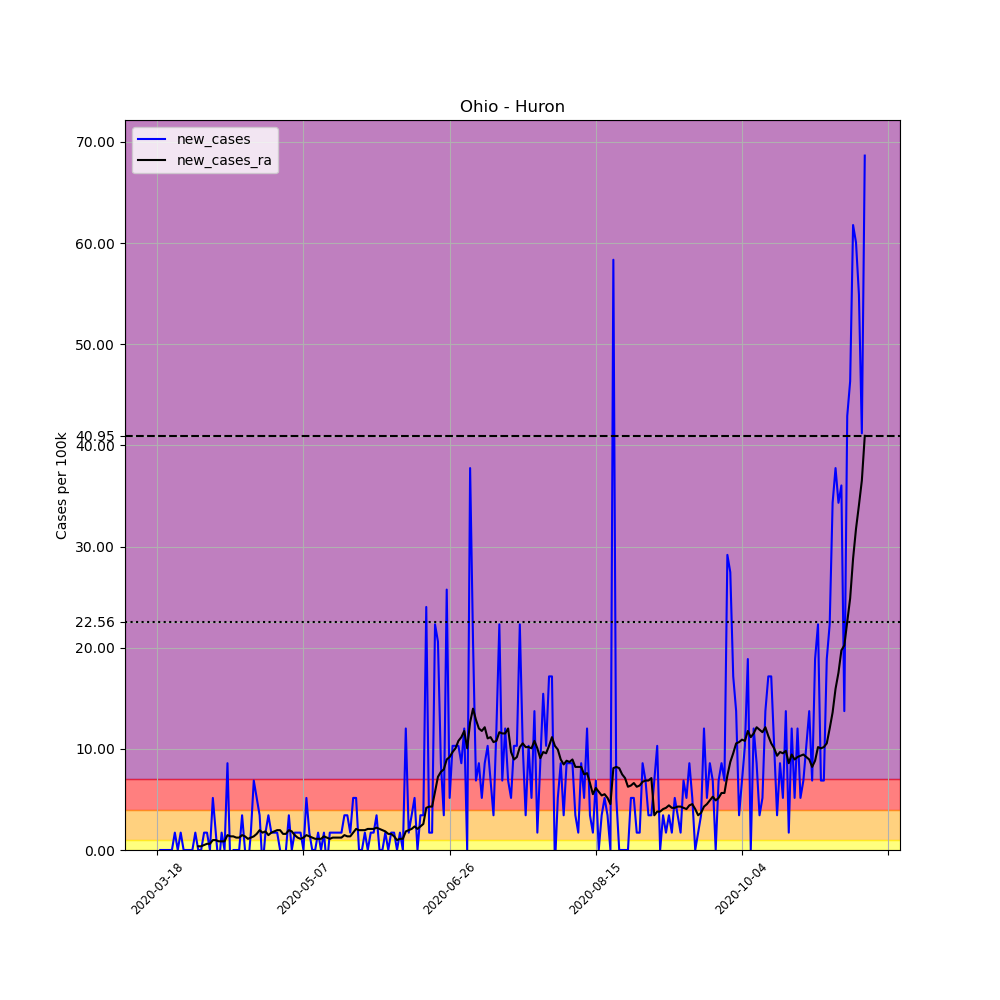

The table this chart was drawn from, first rows:
, date, county, state, fips, cases, deaths, COUNTY, STNAME, CTYNAME, POPESTIMATE2019, per_100k, new_cases, new_cases_ra
150227, 2020-03-18, Huron, Ohio, 39077, 1, 0, 77, Ohio, Huron, 58266, 1.716, , 
150228, 2020-03-19, Huron, Ohio, 39077, 1, 0, 77, Ohio, Huron, 58266, 1.716, 0.0, 
150229, 2020-03-20, Huron, Ohio, 39077, 1, 0, 77, Ohio, Huron, 58266, 1.716, 0.0, 
150230, 2020-03-21, Huron, Ohio, 39077, 1, 0, 77, Ohio, Huron, 58266, 1.716, 0.0, 
150231, 2020-03-22, Huron, Ohio, 39077, 1, 0, 77, Ohio, Huron, 58266, 1.716, 0.0, 
150232, 2020-03-23, Huron, Ohio, 39077, 1, 0, 77, Ohio, Huron, 58266, 1.716, 0.0, 
150233, 2020-03-24, Huron, Ohio, 39077, 2, 0, 77, Ohio, Huron, 58266, 3.433, 1.716, 
150234, 2020-03-25, Huron, Ohio, 39077, 2, 0, 77, Ohio, Huron, 58266, 3.433, 0.0, 
150235, 2020-03-26, Huron, Ohio, 39077, 3, 0, 77, Ohio, Huron, 58266, 5.149, 1.716, 
150236, 2020-03-27, Huron, Ohio, 39077, 3, 0, 77, Ohio, Huron, 58266, 5.149, 0.0, 
150237, 2020-03-28, Huron, Ohio, 39077, 3, 0, 77, Ohio, Huron, 58266, 5.149, 0.0, 
150238, 2020-03-29, Huron, Ohio, 39077, 3, 0, 77, Ohio, Huron, 58266, 5.149, 0.0, 
150239, 2020-03-30, Huron, Ohio, 39077, 3, 1, 77, Ohio, Huron, 58266, 5.149, 0.0, 
150240, 2020-03-31, Huron, Ohio, 39077, 4, 1, 77, Ohio, Huron, 58266, 6.865, 1.716, 
150241, 2020-04-01, Huron, Ohio, 39077, 4, 1, 77, Ohio, Huron, 58266, 6.865, 0.0, 0.3678
150242, 2020-04-02, Huron, Ohio, 39077, 4, 1, 77, Ohio, Huron, 58266, 6.865, 0.0, 0.3678
150243, 2020-04-03, Huron, Ohio, 39077, 5, 1, 77, Ohio, Huron, 58266, 8.581, 1.716, 0.4904
150244, 2020-04-04, Huron, Ohio, 39077, 6, 1, 77, Ohio, Huron, 58266, 10.3, 1.716, 0.613
150245, 2020-04-05, Huron, Ohio, 39077, 6, 1, 77, Ohio, Huron, 58266, 10.3, 0.0, 0.613
150246, 2020-04-06, Huron, Ohio, 39077, 9, 1, 77, Ohio, Huron, 58266, 15.45, 5.149, 0.9807
150247, 2020-04-07, Huron, Ohio, 39077, 10, 1, 77, Ohio, Huron, 58266, 17.16, 1.716, 0.9807
150248, 2020-04-08, Huron, Ohio, 39077, 9, 1, 77, Ohio, Huron, 58266, 15.45, -1.716, 0.8581
150249, 2020-04-09, Huron, Ohio, 39077, 10, 1, 77, Ohio, Huron, 58266, 17.16, 1.716, 0.8581
150250, 2020-04-10, Huron, Ohio, 39077, 10, 1, 77, Ohio, Huron, 58266, 17.16, 0.0, 0.8581
150251, 2020-04-11, Huron, Ohio, 39077, 15, 1, 77, Ohio, Huron, 58266, 25.74, 8.581, 1.471
150252, 2020-04-12, Huron, Ohio, 39077, 14, 1, 77, Ohio, Huron, 58266, 24.03, -1.716, 1.348
150253, 2020-04-13, Huron, Ohio, 39077, 14, 1, 77, Ohio, Huron, 58266, 24.03, 0.0, 1.348
150254, 2020-04-14, Huron, Ohio, 39077, 14, 1, 77, Ohio, Huron, 58266, 24.03, 0.0, 1.226
150255, 2020-04-15, Huron, Ohio, 39077, 14, 1, 77, Ohio, Huron, 58266, 24.03, 0.0, 1.226
150256, 2020-04-16, Huron, Ohio, 39077, 16, 1, 77, Ohio, Huron, 58266, 27.46, 3.433, 1.471
150257, 2020-04-17, Huron, Ohio, 39077, 16, 1, 77, Ohio, Huron, 58266, 27.46, 0.0, 1.348
150258, 2020-04-18, Huron, Ohio, 39077, 15, 1, 77, Ohio, Huron, 58266, 25.74, -1.716, 1.103
150259, 2020-04-19, Huron, Ohio, 39077, 16, 1, 77, Ohio, Huron, 58266, 27.46, 1.716, 1.226
150260, 2020-04-20, Huron, Ohio, 39077, 20, 1, 77, Ohio, Huron, 58266, 34.33, 6.865, 1.348
150261, 2020-04-21, Huron, Ohio, 39077, 23, 1, 77, Ohio, Huron, 58266, 39.47, 5.149, 1.594
150262, 2020-04-22, Huron, Ohio, 39077, 25, 2, 77, Ohio, Huron, 58266, 42.91, 3.433, 1.961
150263, 2020-04-23, Huron, Ohio, 39077, 24, 1, 77, Ohio, Huron, 58266, 41.19, -1.716, 1.716
150264, 2020-04-24, Huron, Ohio, 39077, 25, 1, 77, Ohio, Huron, 58266, 42.91, 1.716, 1.839
150265, 2020-04-25, Huron, Ohio, 39077, 27, 1, 77, Ohio, Huron, 58266, 46.34, 3.433, 1.471
150266, 2020-04-26, Huron, Ohio, 39077, 28, 1, 77, Ohio, Huron, 58266, 48.06, 1.716, 1.716
150267, 2020-04-27, Huron, Ohio, 39077, 29, 1, 77, Ohio, Huron, 58266, 49.77, 1.716, 1.839
150268, 2020-04-28, Huron, Ohio, 39077, 30, 1, 77, Ohio, Huron, 58266, 51.49, 1.716, 1.961
150269, 2020-04-29, Huron, Ohio, 39077, 30, 1, 77, Ohio, Huron, 58266, 51.49, 0.0, 1.961
150270, 2020-04-30, Huron, Ohio, 39077, 29, 1, 77, Ohio, Huron, 58266, 49.77, -1.716, 1.594
150271, 2020-05-01, Huron, Ohio, 39077, 29, 1, 77, Ohio, Huron, 58266, 49.77, 0.0, 1.594
150272, 2020-05-02, Huron, Ohio, 39077, 31, 1, 77, Ohio, Huron, 58266, 53.2, 3.433, 1.961
150273, 2020-05-03, Huron, Ohio, 39077, 31, 1, 77, Ohio, Huron, 58266, 53.2, 0.0, 1.839
150274, 2020-05-04, Huron, Ohio, 39077, 32, 1, 77, Ohio, Huron, 58266, 54.92, 1.716, 1.471
150275, 2020-05-05, Huron, Ohio, 39077, 33, 1, 77, Ohio, Huron, 58266, 56.64, 1.716, 1.226
150276, 2020-05-06, Huron, Ohio, 39077, 34, 1, 77, Ohio, Huron, 58266, 58.35, 1.716, 1.103
150277, 2020-05-07, Huron, Ohio, 39077, 34, 1, 77, Ohio, Huron, 58266, 58.35, 0.0, 1.226
150278, 2020-05-08, Huron, Ohio, 39077, 37, 1, 77, Ohio, Huron, 58266, 63.5, 5.149, 1.471
150279, 2020-05-09, Huron, Ohio, 39077, 38, 1, 77, Ohio, Huron, 58266, 65.22, 1.716, 1.348
150280, 2020-05-10, Huron, Ohio, 39077, 38, 1, 77, Ohio, Huron, 58266, 65.22, 0.0, 1.226
150281, 2020-05-11, Huron, Ohio, 39077, 38, 1, 77, Ohio, Huron, 58266, 65.22, 0.0, 1.103
150282, 2020-05-12, Huron, Ohio, 39077, 39, 1, 77, Ohio, Huron, 58266, 66.93, 1.716, 1.103
150283, 2020-05-13, Huron, Ohio, 39077, 39, 1, 77, Ohio, Huron, 58266, 66.93, 0.0, 1.103
150284, 2020-05-14, Huron, Ohio, 39077, 40, 1, 77, Ohio, Huron, 58266, 68.65, 1.716, 1.348
150285, 2020-05-15, Huron, Ohio, 39077, 39, 1, 77, Ohio, Huron, 58266, 66.93, -1.716, 1.226
150286, 2020-05-16, Huron, Ohio, 39077, 40, 1, 77, Ohio, Huron, 58266, 68.65, 1.716, 1.103
... 183 more rows
